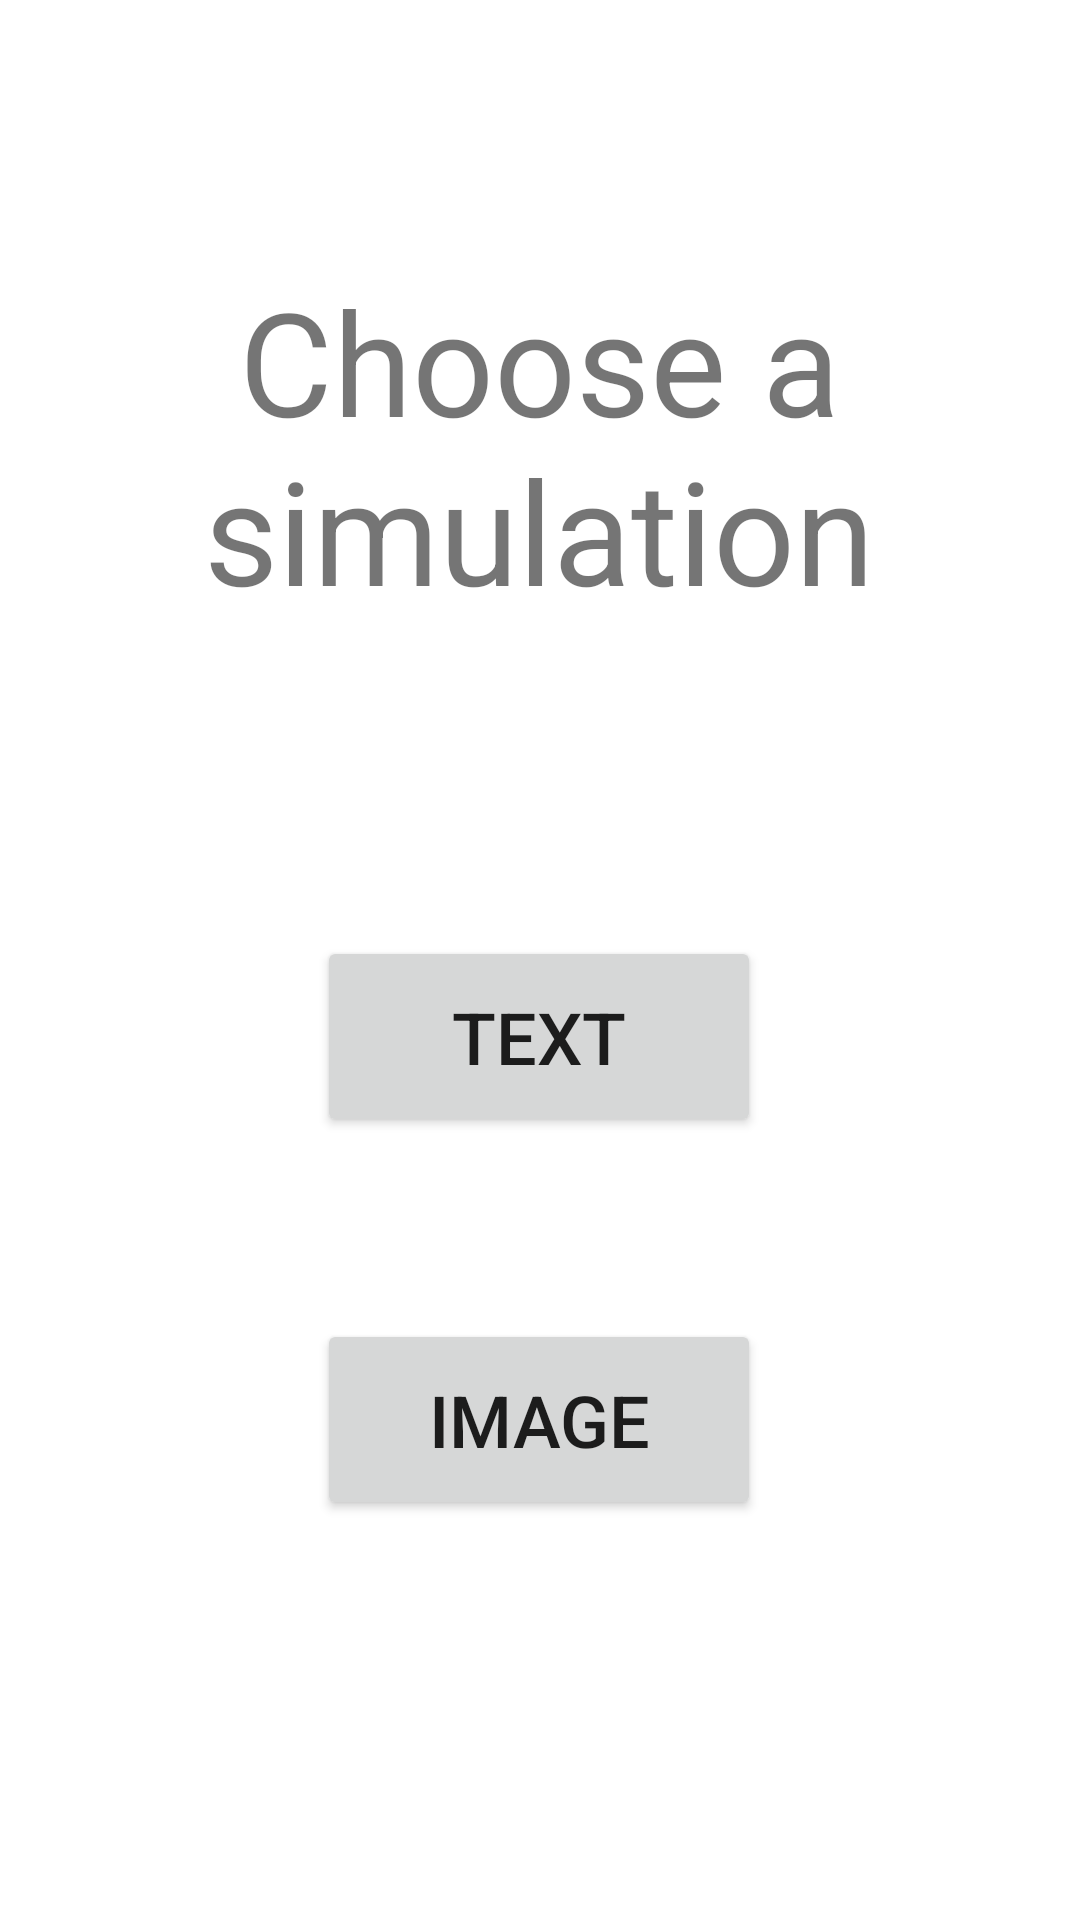

The Android layout XML behind this screen, and the referenced resources:
<!-- AndroidManifest.xml: application theme Theme.VisualStressSimulator -->
<!-- res/layout/main_menu.xml -->
<?xml version="1.0" encoding="utf-8"?>
<androidx.constraintlayout.widget.ConstraintLayout xmlns:android="http://schemas.android.com/apk/res/android"
    xmlns:app="http://schemas.android.com/apk/res-auto"
    xmlns:tools="http://schemas.android.com/tools"
    android:layout_width="match_parent"
    android:layout_height="match_parent">

    <TextView
        android:id="@+id/chooseASim"
        android:layout_width="300dp"
        android:layout_height="132dp"
        android:layout_marginTop="88dp"
        android:lines="2"
        android:text="@string/choose_a_simulation_type"
        android:textAlignment="center"
        android:textSize="48sp"
        app:layout_constraintEnd_toEndOf="parent"
        app:layout_constraintHorizontal_bias="0.495"
        app:layout_constraintStart_toStartOf="parent"
        app:layout_constraintTop_toTopOf="parent" />

    <Button
        android:id="@+id/textButton"
        android:layout_width="148dp"
        android:layout_height="67dp"
        android:layout_marginTop="92dp"
        android:text="@string/text"
        android:textAlignment="center"
        android:textSize="24sp"
        app:layout_constraintEnd_toEndOf="parent"
        app:layout_constraintHorizontal_bias="0.498"
        app:layout_constraintStart_toStartOf="parent"
        app:layout_constraintTop_toBottomOf="@+id/chooseASim" />

    <Button
        android:id="@+id/imageButton"
        android:layout_width="148dp"
        android:layout_height="67dp"
        android:layout_marginTop="16dp"
        android:layout_marginBottom="16dp"
        android:text="@string/image"
        android:textAlignment="center"
        android:textSize="24sp"
        app:layout_constraintBottom_toBottomOf="parent"
        app:layout_constraintEnd_toEndOf="@+id/textButton"
        app:layout_constraintStart_toStartOf="@+id/textButton"
        app:layout_constraintTop_toBottomOf="@+id/textButton"
        app:layout_constraintVertical_bias="0.275" />
</androidx.constraintlayout.widget.ConstraintLayout>
<!-- resources referenced by this layout -->
<resources>
  <string name="choose_a_simulation_type">Choose a simulation type</string>
  <string name="image">Image</string>
  <string name="text">Text</string>
  <style name="Theme.VisualStressSimulator" parent="Theme.MaterialComponents.DayNight.DarkActionBar">
          
          <item name="colorPrimary">@color/buttons</item>
          <item name="colorPrimaryVariant">@color/buttons</item>
          <item name="colorOnPrimary">@color/white</item>
          
          <item name="colorSecondary">@color/add_button</item>
          <item name="colorSecondaryVariant">@color/run_sim_button</item>
          <item name="colorOnSecondary">@color/black</item>
          
          <item name="android:statusBarColor" tools:targetApi="l">?attr/colorPrimaryVariant</item>
          
      </style>
  <color name="buttons">#33658A</color>
  <color name="white">#FFFFFFFF</color>
  <color name="add_button">#86BBD8</color>
  <color name="run_sim_button">#D15717</color>
  <color name="black">#FF000000</color>
</resources>
